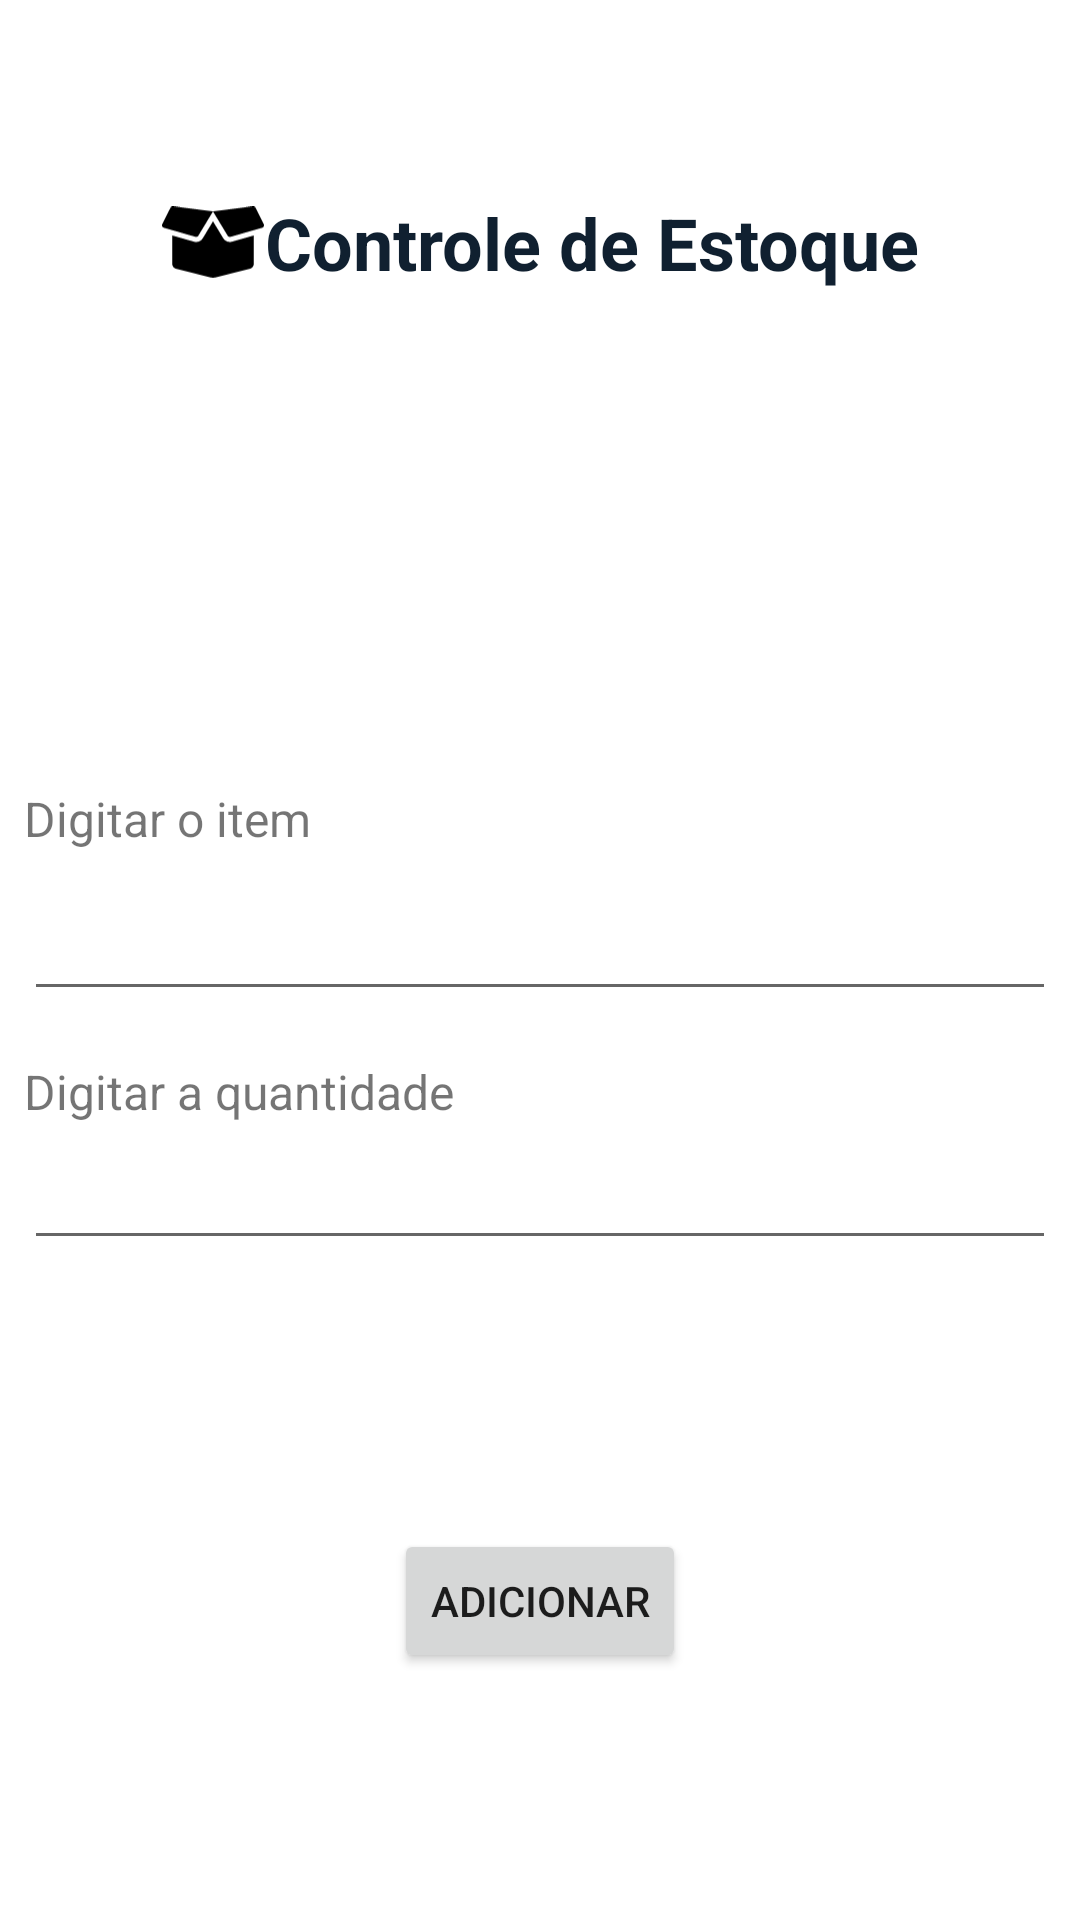

This screen was rendered from an Android layout file. Write that file and the resources it references.
<!-- AndroidManifest.xml: application theme Theme.Sewil -->
<!-- res/layout/activity_add_item_estoque.xml -->
<?xml version="1.0" encoding="utf-8"?>
<androidx.constraintlayout.widget.ConstraintLayout xmlns:android="http://schemas.android.com/apk/res/android"
    xmlns:app="http://schemas.android.com/apk/res-auto"
    xmlns:tools="http://schemas.android.com/tools"
    android:id="@+id/main"
    android:layout_width="match_parent"
    android:layout_height="match_parent"
    tools:context=".ui.controleestoque.AddItemEstoqueActivity">


    <TextView
        android:id="@+id/textView"
        android:layout_width="wrap_content"
        android:layout_height="34dp"
        android:layout_marginTop="64dp"
        android:gravity="center"
        android:text="Controle de Estoque"
        android:textColor="@color/md_theme_primary"
        android:textSize="24sp"
        android:textStyle="bold"
        app:layout_constraintEnd_toEndOf="parent"
        app:layout_constraintHorizontal_bias="0.5"
        app:layout_constraintStart_toEndOf="@+id/imageView4"
        app:layout_constraintTop_toTopOf="parent" />

    <ImageView
        android:id="@+id/imageView4"
        android:layout_width="34dp"
        android:layout_height="34dp"
        android:layout_marginTop="64dp"
        android:src="@drawable/ic_controle_de_estoque"
        app:layout_constraintEnd_toStartOf="@+id/textView"
        app:layout_constraintHorizontal_bias="0.5"
        app:layout_constraintHorizontal_chainStyle="packed"
        app:layout_constraintStart_toStartOf="parent"
        app:layout_constraintTop_toTopOf="parent" />
    <Button
        android:id="@+id/btn_adicionar"
        android:layout_width="wrap_content"
        android:layout_height="wrap_content"
        android:layout_marginTop="8dp"
        android:text="Adicionar"
        app:layout_constraintBottom_toBottomOf="parent"
        app:layout_constraintEnd_toEndOf="parent"
        app:layout_constraintStart_toStartOf="parent"
        app:layout_constraintTop_toTopOf="@+id/guideline7"
        app:layout_constraintVertical_bias="0.124" />

    <TextView
        android:id="@+id/textView7"
        android:layout_width="wrap_content"
        android:layout_height="wrap_content"
        android:layout_marginStart="8dp"
        android:layout_marginTop="164dp"
        android:text="Digitar o item"
        android:textColorLink="@color/md_theme_primary"
        android:textSize="16sp"
        app:layout_constraintStart_toStartOf="parent"
        app:layout_constraintTop_toBottomOf="@+id/textView" />

    <EditText
        android:id="@+id/txt_item_descricao"
        android:layout_width="0dp"
        android:layout_height="wrap_content"
        android:layout_marginStart="8dp"
        android:layout_marginTop="12dp"
        android:layout_marginEnd="8dp"
        android:ems="10"
        android:inputType="text"
        app:layout_constraintEnd_toEndOf="parent"
        app:layout_constraintHorizontal_bias="0.0"
        app:layout_constraintStart_toStartOf="parent"
        app:layout_constraintTop_toBottomOf="@+id/textView7" />

    <EditText
        android:id="@+id/txt_qtd"
        android:layout_width="0dp"
        android:layout_height="wrap_content"
        android:layout_marginStart="8dp"
        android:layout_marginTop="8dp"
        android:layout_marginEnd="8dp"
        android:layout_marginBottom="16dp"
        android:ems="10"
        android:inputType="text"
        app:layout_constraintBottom_toTopOf="@+id/guideline6"
        app:layout_constraintEnd_toEndOf="parent"
        app:layout_constraintHorizontal_bias="0.0"
        app:layout_constraintStart_toStartOf="parent"
        app:layout_constraintTop_toBottomOf="@+id/textView10"
        app:layout_constraintVertical_bias="0.088" />

    <TextView
        android:id="@+id/textView10"
        android:layout_width="wrap_content"
        android:layout_height="wrap_content"
        android:layout_marginStart="8dp"
        android:layout_marginTop="16dp"
        android:text="Digitar a quantidade"
        android:textColorLink="@color/md_theme_primary"
        android:textSize="16sp"
        app:layout_constraintStart_toStartOf="parent"
        app:layout_constraintTop_toBottomOf="@+id/txt_item_descricao" />

    <androidx.constraintlayout.widget.Guideline
        android:id="@+id/guideline6"
        android:layout_width="wrap_content"
        android:layout_height="wrap_content"
        android:orientation="horizontal"
        app:layout_constraintGuide_begin="393dp" />

    <androidx.constraintlayout.widget.Guideline
        android:id="@+id/guideline7"
        android:layout_width="wrap_content"
        android:layout_height="wrap_content"
        android:orientation="horizontal"
        app:layout_constraintGuide_begin="490dp" />

</androidx.constraintlayout.widget.ConstraintLayout>
<!-- resources referenced by this layout -->
<resources>
  <color name="md_theme_primary">#102030</color>
  <!-- drawable ic_controle_de_estoque (drawable) -->
  <vector xmlns:android="http://schemas.android.com/apk/res/android"
      android:width="25dp"
      android:height="18dp"
      android:viewportWidth="25"
      android:viewportHeight="18">
    <path
        android:pathData="M16.631,8.751C15.97,8.751 15.349,8.4 15.013,7.837L12.502,3.673L9.994,7.837C9.654,8.404 9.033,8.755 8.373,8.755C8.197,8.755 8.021,8.732 7.853,8.681L2.502,7.15V14.103C2.502,14.677 2.892,15.177 3.447,15.314L11.892,17.427C12.291,17.525 12.709,17.525 13.103,17.427L21.556,15.314C22.111,15.173 22.502,14.673 22.502,14.103V7.15L17.15,8.677C16.982,8.728 16.806,8.751 16.631,8.751ZM24.935,4.369L22.924,0.353C22.802,0.111 22.541,-0.03 22.271,0.005L12.502,1.251L16.084,7.193C16.232,7.439 16.529,7.556 16.806,7.478L24.537,5.271C24.924,5.158 25.111,4.728 24.935,4.369ZM2.08,0.353L0.068,4.369C-0.112,4.728 0.08,5.158 0.463,5.267L8.193,7.474C8.47,7.552 8.767,7.435 8.916,7.189L12.502,1.251L2.728,0.005C2.459,-0.026 2.201,0.111 2.08,0.353Z"
        android:fillColor="#000000"/>
  </vector>
  <style name="Theme.Sewil" parent="Theme.MaterialComponents.DayNight.DarkActionBar">
          
          <item name="colorPrimary">@color/md_theme_primary</item>
          <item name="colorPrimaryVariant">@color/md_theme_primaryVariant</item>
          <item name="colorOnPrimary">@color/blueish_gray_light</item>
          
          <item name="colorSecondary">@color/blueish_gray_light</item>
          <item name="colorSecondaryVariant">@color/blueish_gray_dark</item>
          <item name="colorOnSecondary">@color/md_theme_primary</item>
          
          <item name="android:statusBarColor">?attr/colorPrimaryVariant</item>
          
  
      </style>
  <color name="md_theme_primaryVariant">#253D56</color>
  <color name="blueish_gray_light">#82939d</color>
  <color name="blueish_gray_dark">#445C75</color>
</resources>
